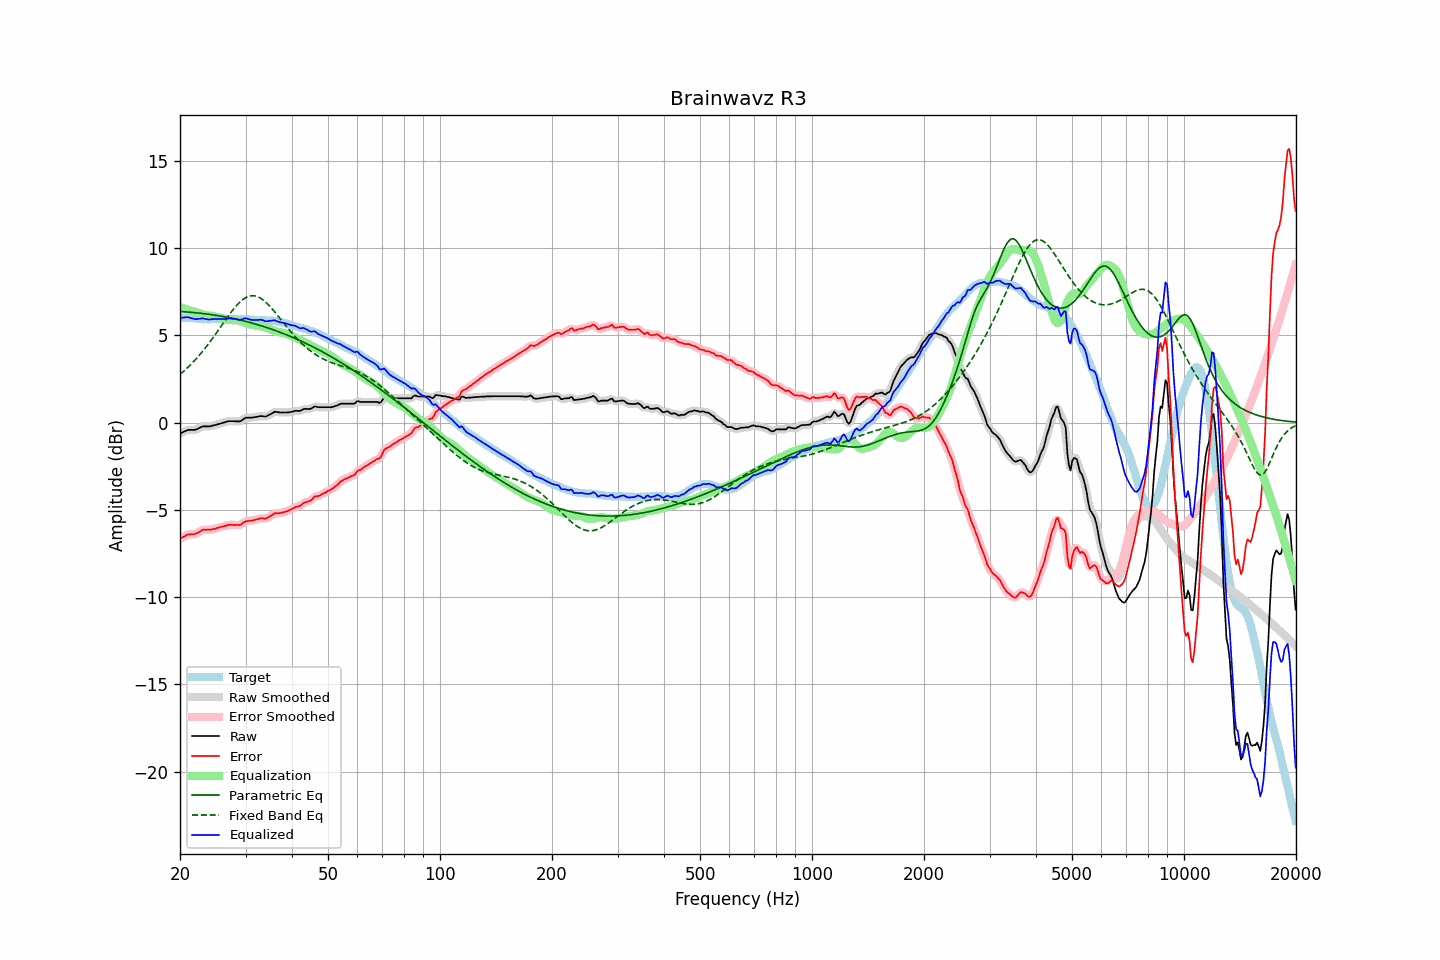

Values plotted in this chart, from the file beside it:
frequency, raw, error, smoothed, error_smoothed, equalization, parametric_eq, fixed_band_eq, equalized_raw, equalized_smoothed, target
20.00, -0.63, -6.66, -0.64, -6.66, 6.62, 6.36, 2.76, 5.99, 5.98, 6.03
20.20, -0.59, -6.61, -0.58, -6.60, 6.59, 6.35, 2.84, 6.00, 6.00, 6.02
20.40, -0.54, -6.55, -0.54, -6.55, 6.56, 6.35, 2.92, 6.02, 6.02, 6.01
20.61, -0.50, -6.51, -0.50, -6.50, 6.52, 6.34, 3.00, 6.02, 6.03, 6.01
20.81, -0.46, -6.45, -0.46, -6.45, 6.49, 6.34, 3.08, 6.03, 6.03, 5.99
21.02, -0.42, -6.41, -0.43, -6.42, 6.46, 6.33, 3.17, 6.04, 6.03, 5.99
21.23, -0.42, -6.40, -0.42, -6.40, 6.43, 6.32, 3.26, 6.01, 6.01, 5.98
21.44, -0.42, -6.41, -0.42, -6.40, 6.40, 6.31, 3.35, 5.98, 5.98, 5.99
21.66, -0.42, -6.40, -0.42, -6.40, 6.38, 6.31, 3.45, 5.96, 5.96, 5.98
21.87, -0.42, -6.39, -0.42, -6.39, 6.35, 6.30, 3.54, 5.93, 5.94, 5.97
22.09, -0.40, -6.36, -0.40, -6.36, 6.32, 6.29, 3.64, 5.92, 5.93, 5.96
22.31, -0.36, -6.32, -0.36, -6.31, 6.29, 6.28, 3.75, 5.93, 5.93, 5.96
22.54, -0.31, -6.26, -0.31, -6.26, 6.26, 6.27, 3.85, 5.95, 5.95, 5.95
22.76, -0.27, -6.21, -0.27, -6.20, 6.23, 6.26, 3.96, 5.96, 5.96, 5.94
22.99, -0.22, -6.15, -0.23, -6.16, 6.20, 6.25, 4.07, 5.97, 5.96, 5.93
23.22, -0.22, -6.14, -0.22, -6.14, 6.17, 6.24, 4.19, 5.95, 5.95, 5.92
23.45, -0.22, -6.15, -0.22, -6.14, 6.15, 6.23, 4.30, 5.93, 5.93, 5.93
23.69, -0.22, -6.14, -0.22, -6.14, 6.14, 6.21, 4.42, 5.91, 5.91, 5.92
23.92, -0.22, -6.14, -0.22, -6.14, 6.13, 6.20, 4.54, 5.90, 5.91, 5.92
24.16, -0.21, -6.14, -0.20, -6.13, 6.12, 6.19, 4.66, 5.91, 5.91, 5.93
24.40, -0.18, -6.12, -0.19, -6.12, 6.11, 6.17, 4.79, 5.92, 5.92, 5.94
24.65, -0.16, -6.10, -0.16, -6.10, 6.09, 6.16, 4.92, 5.93, 5.93, 5.94
24.89, -0.14, -6.08, -0.14, -6.07, 6.07, 6.15, 5.05, 5.93, 5.93, 5.94
25.14, -0.11, -6.04, -0.11, -6.04, 6.05, 6.13, 5.18, 5.94, 5.93, 5.93
25.39, -0.09, -6.02, -0.09, -6.02, 6.02, 6.12, 5.31, 5.93, 5.93, 5.93
25.65, -0.06, -5.99, -0.06, -5.99, 5.99, 6.10, 5.44, 5.93, 5.93, 5.93
25.91, -0.03, -5.97, -0.03, -5.97, 5.97, 6.09, 5.57, 5.93, 5.93, 5.94
26.16, -0.00, -5.95, -0.00, -5.95, 5.94, 6.07, 5.71, 5.94, 5.94, 5.95
26.43, 0.02, -5.93, 0.03, -5.92, 5.92, 6.05, 5.84, 5.94, 5.94, 5.95
26.69, 0.05, -5.90, 0.05, -5.89, 5.90, 6.04, 5.97, 5.95, 5.95, 5.95
26.96, 0.08, -5.86, 0.07, -5.87, 5.88, 6.02, 6.10, 5.96, 5.95, 5.94
27.23, 0.08, -5.86, 0.08, -5.86, 5.88, 6.00, 6.22, 5.95, 5.96, 5.94
27.50, 0.08, -5.86, 0.08, -5.86, 5.87, 5.98, 6.34, 5.95, 5.95, 5.94
27.77, 0.08, -5.87, 0.08, -5.86, 5.87, 5.96, 6.46, 5.95, 5.95, 5.95
28.05, 0.08, -5.87, 0.08, -5.86, 5.87, 5.94, 6.58, 5.95, 5.94, 5.95
28.33, 0.07, -5.86, 0.07, -5.87, 5.86, 5.92, 6.68, 5.93, 5.93, 5.93
28.62, 0.07, -5.86, 0.06, -5.87, 5.84, 5.90, 6.78, 5.91, 5.91, 5.93
28.90, 0.06, -5.88, 0.07, -5.86, 5.82, 5.88, 6.88, 5.88, 5.90, 5.94
29.19, 0.10, -5.84, 0.11, -5.82, 5.80, 5.86, 6.96, 5.90, 5.90, 5.94
29.48, 0.17, -5.76, 0.17, -5.77, 5.77, 5.83, 7.04, 5.93, 5.93, 5.93
29.78, 0.23, -5.70, 0.23, -5.71, 5.73, 5.81, 7.11, 5.96, 5.96, 5.93
30.08, 0.28, -5.66, 0.27, -5.66, 5.70, 5.79, 7.16, 5.98, 5.97, 5.94
30.38, 0.28, -5.65, 0.28, -5.64, 5.67, 5.77, 7.20, 5.95, 5.95, 5.93
30.68, 0.28, -5.63, 0.28, -5.63, 5.64, 5.74, 7.24, 5.92, 5.92, 5.91
30.99, 0.28, -5.63, 0.28, -5.62, 5.61, 5.72, 7.26, 5.89, 5.89, 5.91
31.30, 0.29, -5.61, 0.29, -5.61, 5.59, 5.69, 7.27, 5.88, 5.88, 5.90
31.61, 0.30, -5.59, 0.30, -5.59, 5.57, 5.67, 7.26, 5.87, 5.87, 5.89
31.93, 0.32, -5.56, 0.32, -5.56, 5.56, 5.64, 7.25, 5.88, 5.87, 5.88
32.24, 0.33, -5.55, 0.33, -5.54, 5.55, 5.61, 7.22, 5.87, 5.88, 5.88
32.57, 0.35, -5.51, 0.35, -5.51, 5.53, 5.58, 7.18, 5.88, 5.89, 5.86
32.89, 0.37, -5.49, 0.36, -5.49, 5.52, 5.56, 7.13, 5.89, 5.88, 5.86
33.22, 0.37, -5.49, 0.36, -5.49, 5.51, 5.53, 7.07, 5.88, 5.87, 5.86
33.55, 0.36, -5.49, 0.35, -5.50, 5.49, 5.50, 7.00, 5.85, 5.84, 5.85
33.89, 0.34, -5.52, 0.35, -5.49, 5.46, 5.47, 6.92, 5.80, 5.82, 5.86
34.23, 0.37, -5.47, 0.37, -5.47, 5.43, 5.44, 6.84, 5.80, 5.81, 5.84
34.57, 0.42, -5.42, 0.41, -5.43, 5.40, 5.41, 6.75, 5.82, 5.81, 5.84
34.92, 0.47, -5.36, 0.47, -5.36, 5.36, 5.38, 6.65, 5.83, 5.83, 5.83
35.27, 0.52, -5.32, 0.52, -5.31, 5.32, 5.35, 6.55, 5.84, 5.85, 5.84
35.62, 0.57, -5.25, 0.57, -5.25, 5.28, 5.31, 6.44, 5.85, 5.85, 5.82
35.97, 0.62, -5.20, 0.60, -5.21, 5.24, 5.28, 6.33, 5.86, 5.85, 5.82
... 635 more rows
